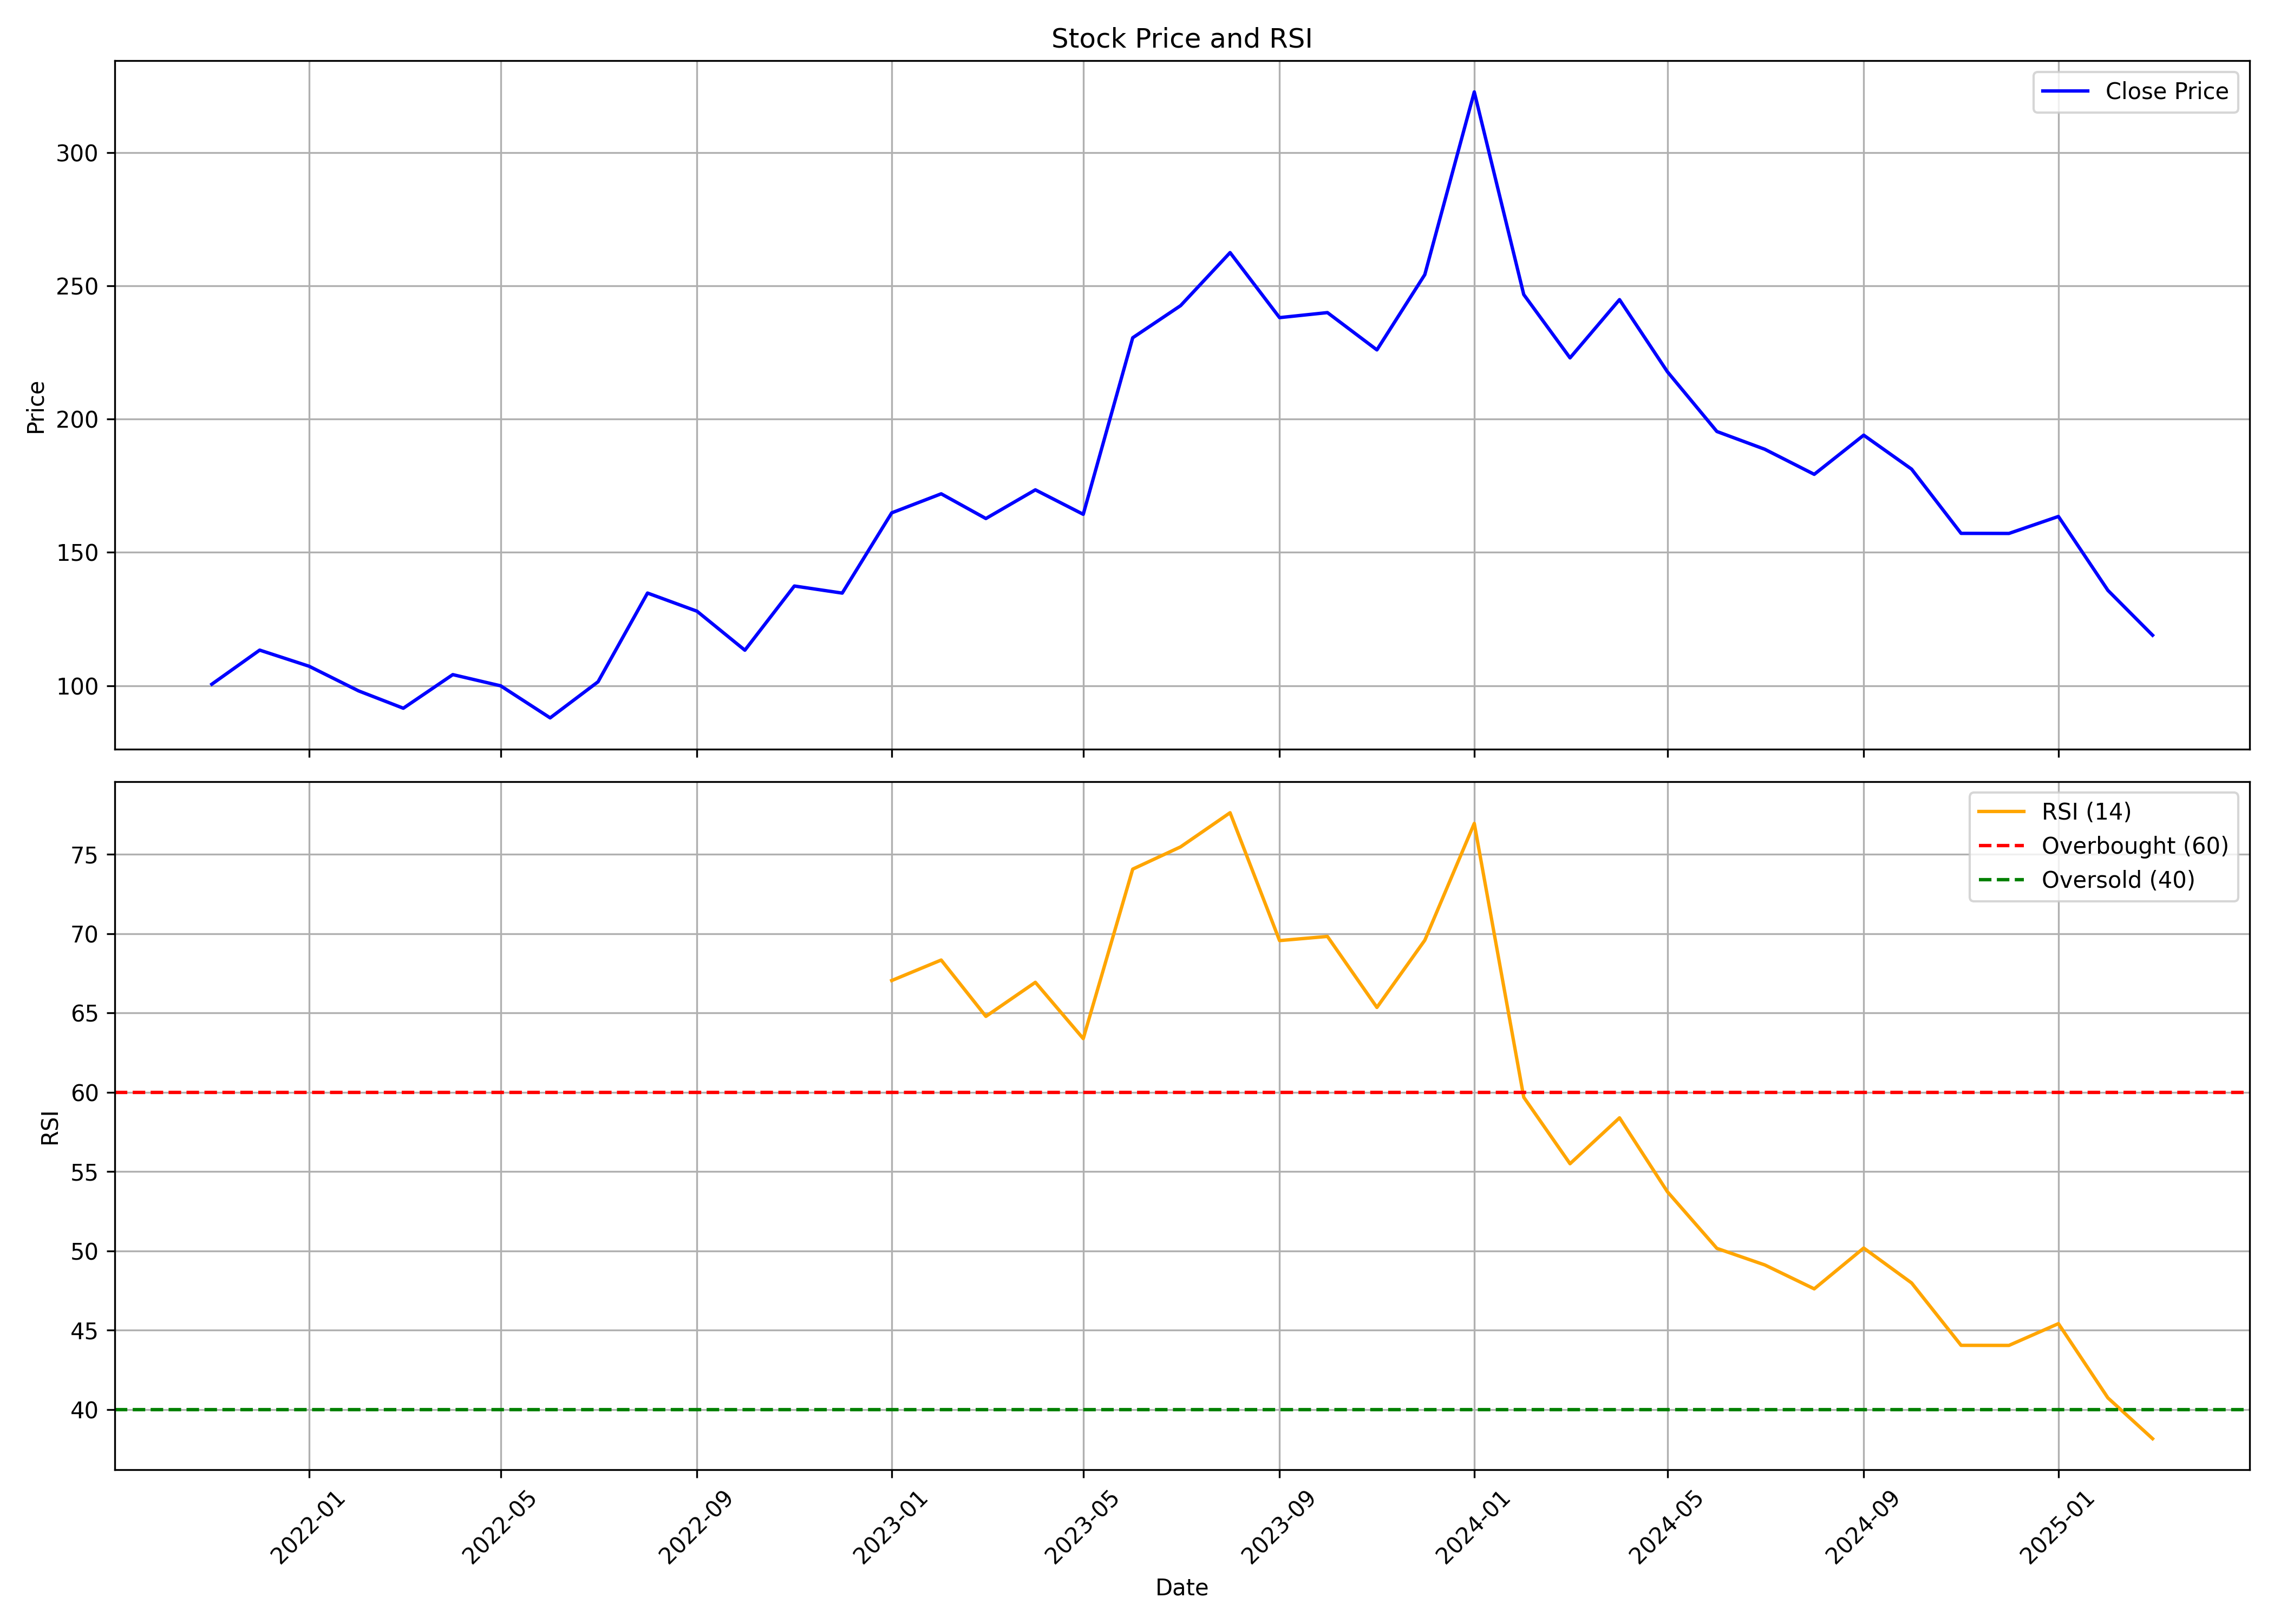

Source data for this figure (header and first rows):
, date, symbol, open, high, low, close, volume, rsi
0, 2021-11-01, SMLT, 92.07, 123.1, 87.13, 100.5, 628261, 
1, 2021-12-01, SMLT, 101.8, 139.6, 87.8, 113.3, 1564692, 
2, 2022-01-01, SMLT, 121.1, 121.1, 100.9, 107.3, 280324, 
3, 2022-02-01, SMLT, 111.2, 124.5, 87.97, 98.04, 379890, 
4, 2022-03-01, SMLT, 98.04, 111.2, 90.02, 91.54, 250593, 
5, 2022-04-01, SMLT, 93.44, 118, 93.44, 104.1, 391513, 
6, 2022-05-01, SMLT, 105.4, 107.4, 82.99, 99.94, 349254, 
7, 2022-06-01, SMLT, 99.7, 99.7, 79.66, 87.92, 157875, 
8, 2022-07-01, SMLT, 85.38, 115.3, 85.38, 101.5, 504602, 
9, 2022-08-01, SMLT, 103, 142.7, 101.5, 134.7, 1445834, 
10, 2022-09-01, SMLT, 137.7, 166.4, 114.8, 127.9, 3062092, 
11, 2022-10-01, SMLT, 131.9, 135.7, 111.2, 113.3, 618894, 
12, 2022-11-01, SMLT, 111.3, 142.8, 110.6, 137.4, 1342097, 
13, 2022-12-01, SMLT, 138.3, 150.4, 121.4, 134.7, 1028045, 
14, 2023-01-01, SMLT, 135.7, 177.6, 132.9, 164.8, 2734655, 67.05
15, 2023-02-01, SMLT, 165.7, 182.2, 149.8, 172, 1671420, 68.34
16, 2023-03-01, SMLT, 172.6, 186, 158.3, 162.7, 1014098, 64.79
17, 2023-04-01, SMLT, 165.1, 184.5, 160.8, 173.5, 617354, 66.93
18, 2023-05-01, SMLT, 173.5, 191.9, 153.8, 164.3, 1198291, 63.39
19, 2023-06-01, SMLT, 164.3, 244, 162.8, 230.5, 3107109, 74.07
20, 2023-07-01, SMLT, 225.2, 279.4, 208.1, 242.5, 331106, 75.47
21, 2023-08-01, SMLT, 237.7, 273.8, 224.2, 262.4, 302892, 77.62
22, 2023-09-01, SMLT, 263.4, 272.8, 215.6, 238, 324230, 69.56
23, 2023-10-01, SMLT, 238, 257.9, 210.2, 239.9, 479204, 69.83
24, 2023-11-01, SMLT, 234.3, 242.9, 201.1, 225.9, 630282, 65.35
25, 2023-12-01, SMLT, 227.1, 268.9, 222.9, 254.2, 965172, 69.59
26, 2024-01-01, SMLT, 250.0, 328.0, 245.3, 322.7, 2527375, 76.95
27, 2024-02-01, SMLT, 328.0, 448.0, 240.0, 246.7, 2189022, 59.69
28, 2024-03-01, SMLT, 249.4, 267.0, 204.0, 222.9, 448956, 55.5
29, 2024-04-01, SMLT, 222.9, 250.0, 208.0, 244.8, 407446, 58.39
30, 2024-05-01, SMLT, 244.8, 269.8, 206.6, 217.8, 545370, 53.73
31, 2024-06-01, SMLT, 226.0, 226.0, 193, 195.3, 815878, 50.16
32, 2024-07-01, SMLT, 200.0, 206.6, 181.6, 188.7, 750155, 49.12
33, 2024-08-01, SMLT, 188.7, 198.0, 165.6, 179.3, 617047, 47.61
34, 2024-09-01, SMLT, 177.6, 201.2, 164.0, 194, 1543853, 50.18
35, 2024-10-01, SMLT, 197, 210.5, 167.3, 181.2, 1721290, 47.98
36, 2024-11-01, SMLT, 182.8, 192.0, 145.0, 157.1, 741235, 44.05
37, 2024-12-01, SMLT, 157.1, 181.0, 153.6, 157.1, 715360, 44.04
38, 2025-01-01, SMLT, 159.8, 182.8, 145.6, 163.5, 661225, 45.42
39, 2025-02-01, SMLT, 163.4, 168.9, 130.6, 135.8, 207637, 40.74
40, 2025-03-01, SMLT, 140.4, 146.2, 97.5, 118.9, 706862, 38.16
